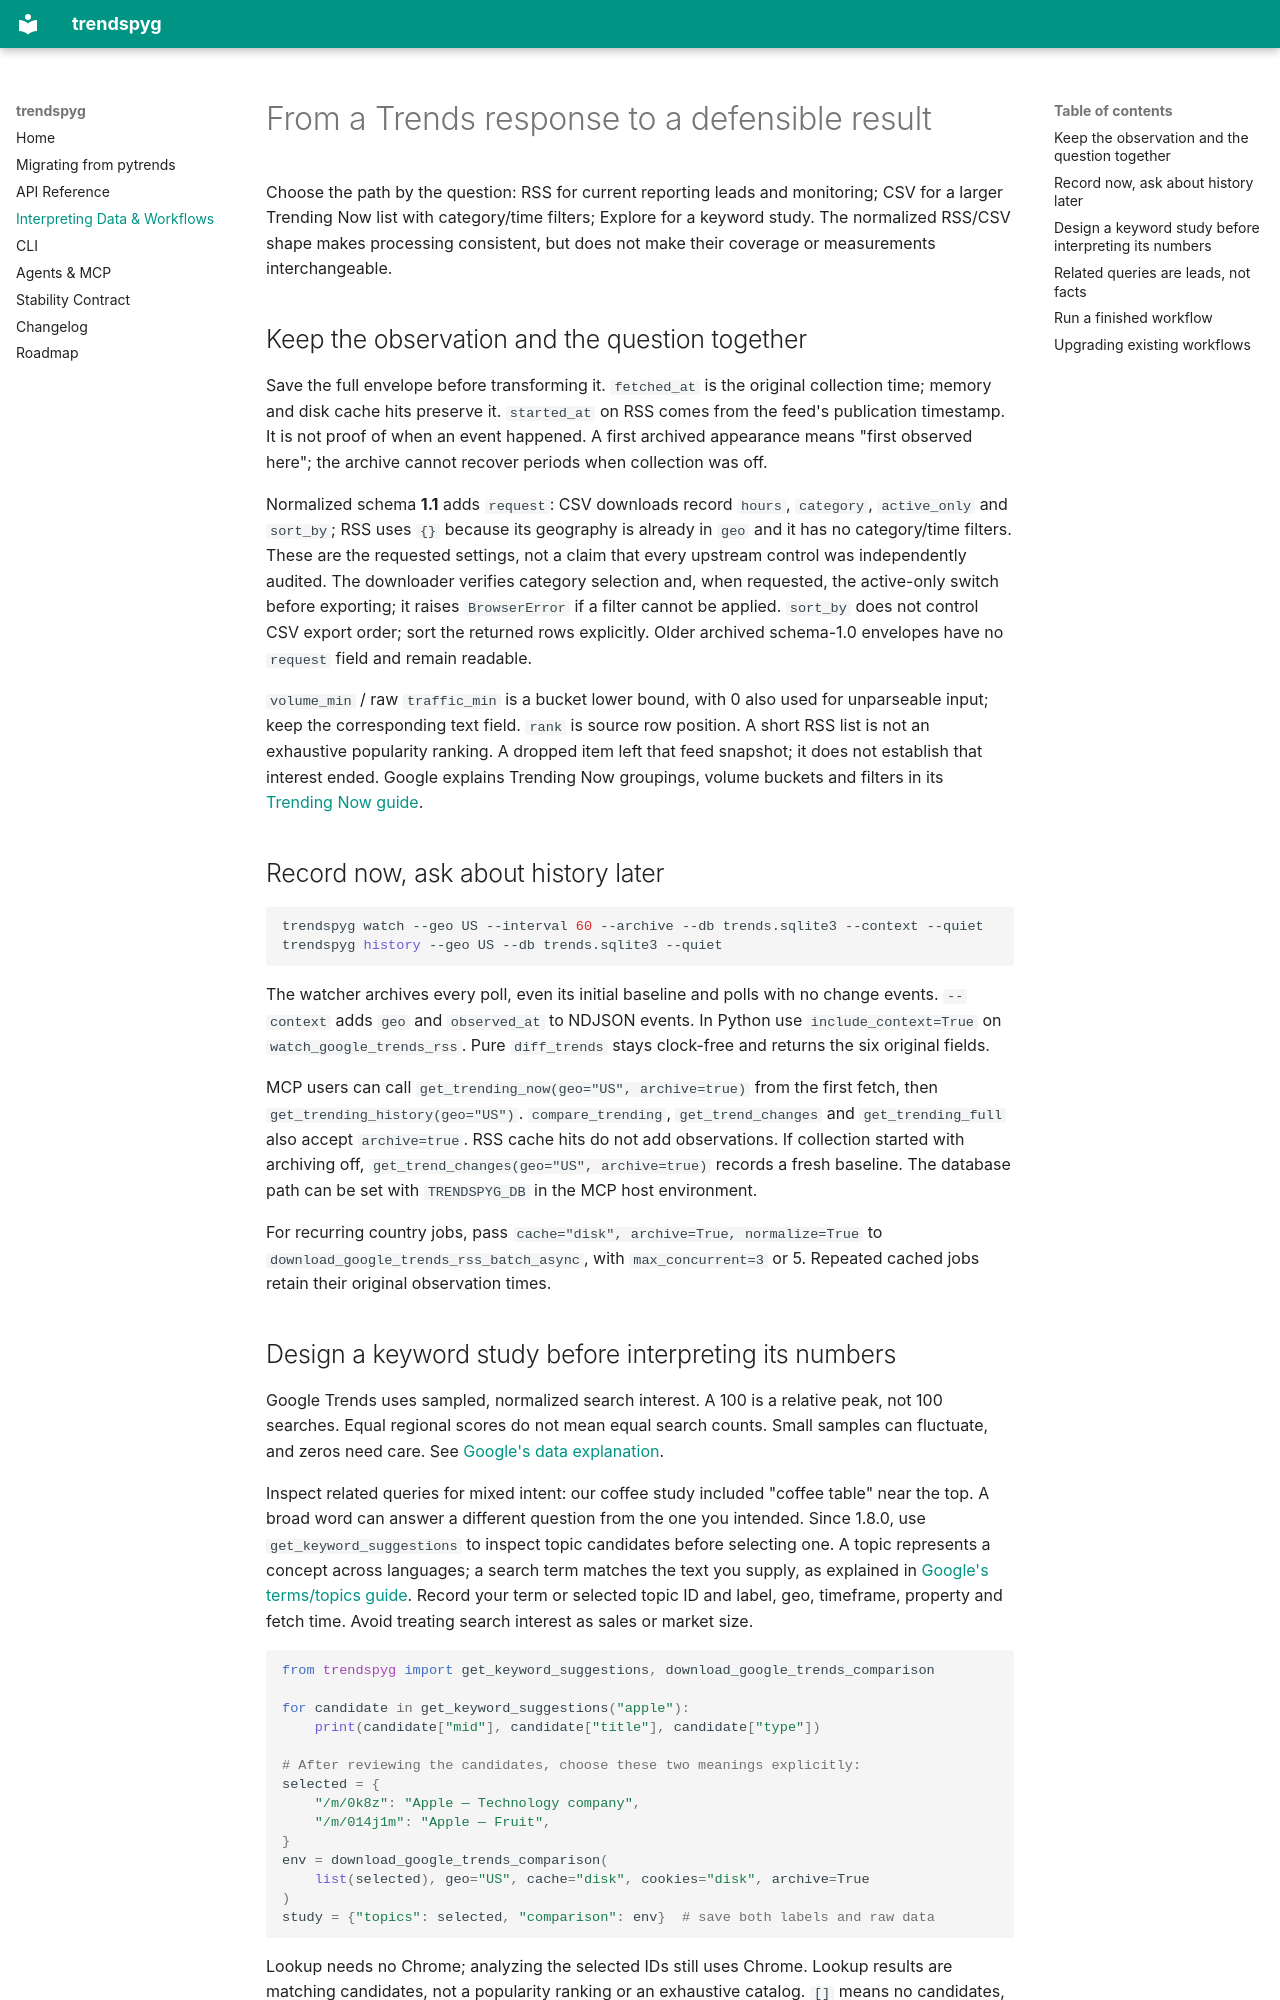

repository: flack0x/trendspyg · page: INTERPRETING_DATA/index.html · generator: mkdocs

# From a Trends response to a defensible result

Choose the path by the question: RSS for current reporting leads and monitoring;
CSV for a larger Trending Now list with category/time filters; Explore for a
keyword study. The normalized RSS/CSV shape makes processing consistent, but
does not make their coverage or measurements interchangeable.

## Keep the observation and the question together

Save the full envelope before transforming it. `fetched_at` is the original
collection time; memory and disk cache hits preserve it. `started_at` on RSS
comes from the feed's publication timestamp. It is not proof of when an event
happened. A first archived appearance means "first observed here"; the archive
cannot recover periods when collection was off.

Normalized schema **1.1** adds `request`: CSV downloads record `hours`,
`category`, `active_only` and `sort_by`; RSS uses `{}` because its geography is
already in `geo` and it has no category/time filters. These are the requested
settings, not a claim that every upstream control was independently audited.
The downloader verifies category selection and, when requested, the active-only
switch before exporting; it raises `BrowserError` if a filter cannot be applied. `sort_by` does not control CSV
export order; sort the returned rows explicitly. Older archived schema-1.0
envelopes have no `request` field and remain readable.

`volume_min` / raw `traffic_min` is a bucket lower bound, with 0 also used for
unparseable input; keep the corresponding text field. `rank` is source row
position. A short RSS list is not an exhaustive popularity ranking. A dropped
item left that feed snapshot; it does not establish that interest ended.
Google explains Trending Now groupings, volume buckets and filters in its
[Trending Now guide](https://support.google.com/trends/answer/3076011?hl=en).

## Record now, ask about history later

```bash
trendspyg watch --geo US --interval 60 --archive --db trends.sqlite3 --context --quiet
trendspyg history --geo US --db trends.sqlite3 --quiet
```

The watcher archives every poll, even its initial baseline and polls with no
change events. `--context` adds `geo` and `observed_at` to NDJSON events.
In Python use `include_context=True` on `watch_google_trends_rss`.
Pure `diff_trends` stays clock-free and returns the six original fields.

MCP users can call `get_trending_now(geo="US", archive=true)` from the first
fetch, then `get_trending_history(geo="US")`. `compare_trending`,
`get_trend_changes` and `get_trending_full` also accept `archive=true`.
RSS cache hits do not add observations. If collection started with archiving
off, `get_trend_changes(geo="US", archive=true)` records a fresh baseline.
The database path can be set with `TRENDSPYG_DB` in the MCP host environment.

For recurring country jobs, pass `cache="disk", archive=True, normalize=True`
to `download_google_trends_rss_batch_async`, with `max_concurrent=3` or 5.
Repeated cached jobs retain their original observation times.
